The GitHub repository pfichefet/thesis contains a labelled image folder "data" with 3 categories: ginseng, magnesium, mint. Examples follow, each with its label.

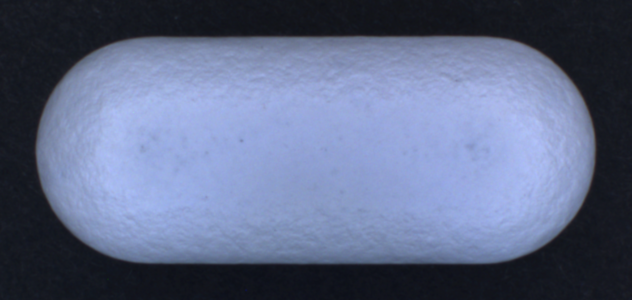
Label: ginseng

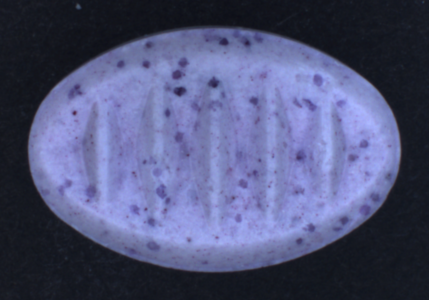
Label: mint

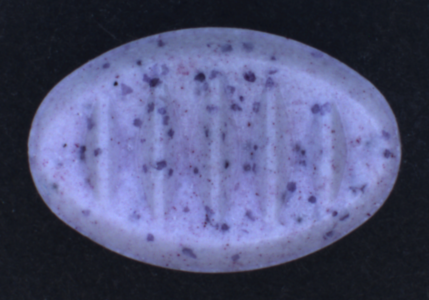
Label: mint

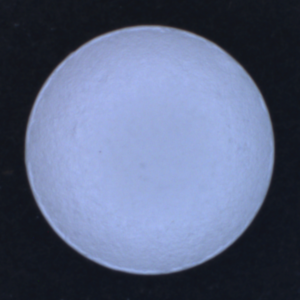
Label: magnesium

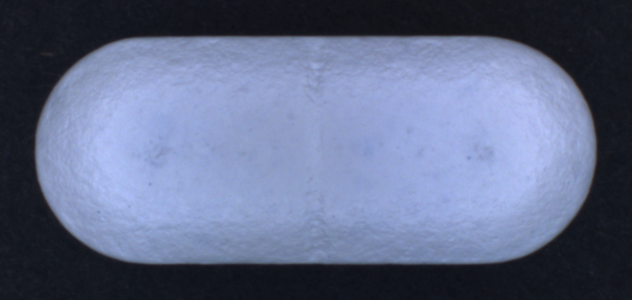
Label: ginseng

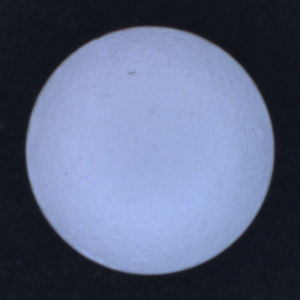
Label: magnesium
